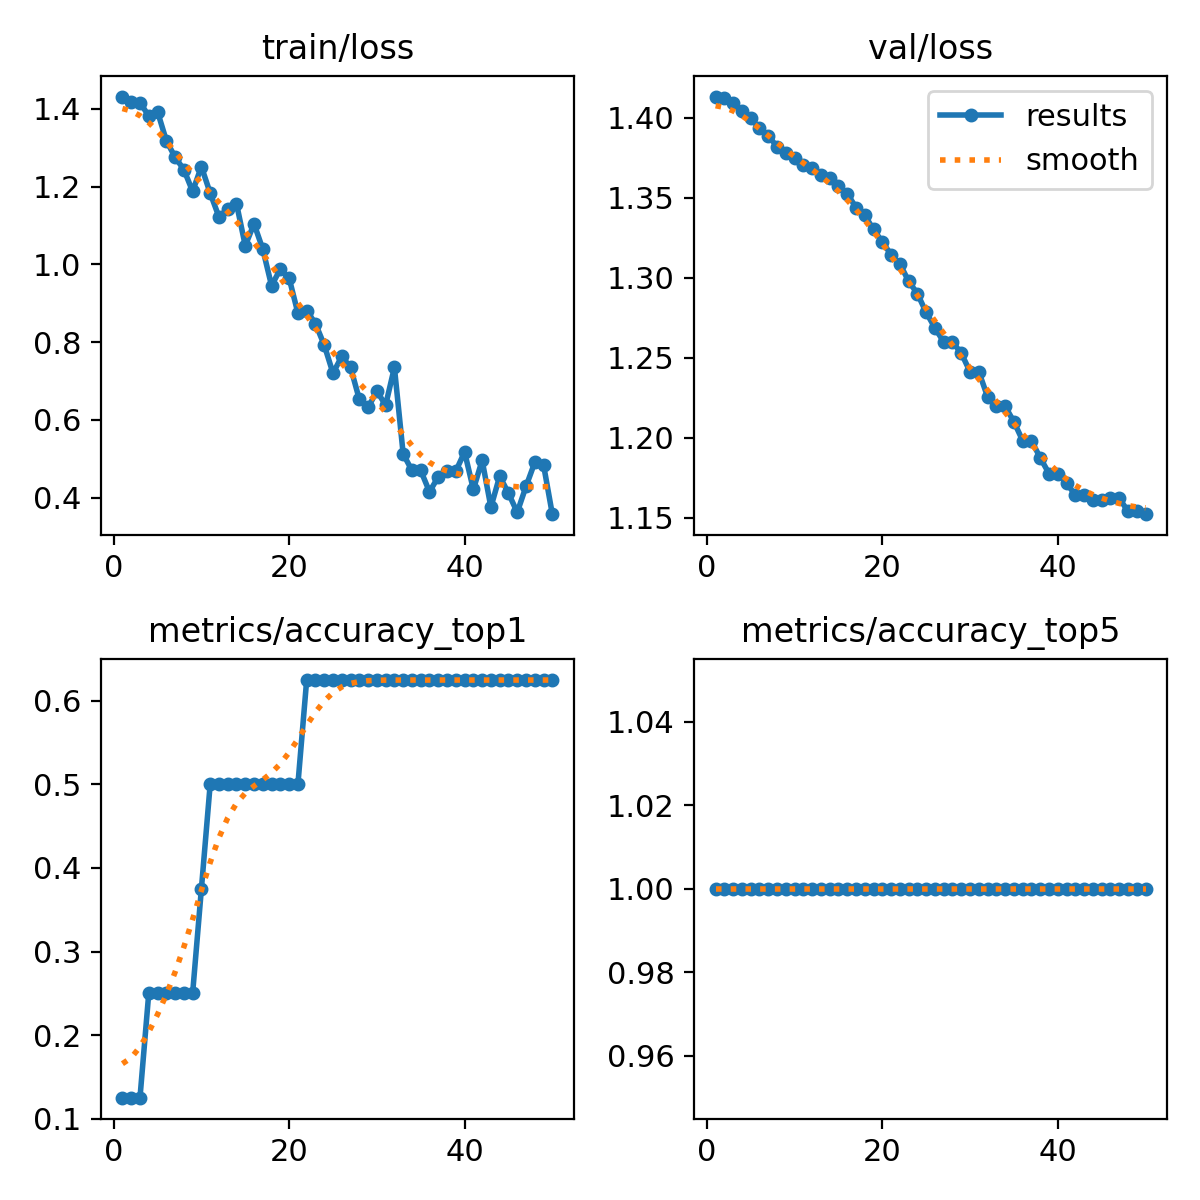

Source data for this figure (header and first rows):
epoch, train/loss, metrics/accuracy_top1, metrics/accuracy_top5, val/loss, lr/pg0, lr/pg1, lr/pg2
1, 1.431, 0.125, 1, 1.413, 7.14e-06, 7.14e-06, 7.14e-06
2, 1.416, 0.125, 1, 1.412, 2.0996e-05, 2.0996e-05, 2.0996e-05
3, 1.416, 0.125, 1, 1.409, 3.4286e-05, 3.4286e-05, 3.4286e-05
4, 1.382, 0.25, 1, 1.404, 4.7011e-05, 4.7011e-05, 4.7011e-05
5, 1.393, 0.25, 1, 1.399, 5.9171e-05, 5.9171e-05, 5.9171e-05
6, 1.318, 0.25, 1, 1.394, 7.0765e-05, 7.0765e-05, 7.0765e-05
7, 1.276, 0.25, 1, 1.389, 8.1793e-05, 8.1793e-05, 8.1793e-05
8, 1.244, 0.25, 1, 1.382, 9.2256e-05, 9.2256e-05, 9.2256e-05
9, 1.188, 0.25, 1, 1.378, 0.0001022, 0.0001022, 0.0001022
10, 1.251, 0.375, 1, 1.375, 0.0001115, 0.0001115, 0.0001115
11, 1.183, 0.5, 1, 1.37, 0.0001202, 0.0001202, 0.0001202
12, 1.122, 0.5, 1, 1.368, 0.0001285, 0.0001285, 0.0001285
13, 1.143, 0.5, 1, 1.364, 0.0001361, 0.0001361, 0.0001361
14, 1.156, 0.5, 1, 1.362, 0.0001432, 0.0001432, 0.0001432
15, 1.048, 0.5, 1, 1.357, 0.0001497, 0.0001497, 0.0001497
16, 1.104, 0.5, 1, 1.353, 0.0001556, 0.0001556, 0.0001556
17, 1.039, 0.5, 1, 1.344, 0.000161, 0.000161, 0.000161
18, 0.9451, 0.5, 1, 1.339, 0.0001658, 0.0001658, 0.0001658
19, 0.9885, 0.5, 1, 1.33, 0.00017, 0.00017, 0.00017
20, 0.9649, 0.5, 1, 1.322, 0.0001737, 0.0001737, 0.0001737
21, 0.8747, 0.5, 1, 1.314, 0.0001768, 0.0001768, 0.0001768
22, 0.8814, 0.625, 1, 1.309, 0.0001794, 0.0001794, 0.0001794
23, 0.8479, 0.625, 1, 1.298, 0.0001813, 0.0001813, 0.0001813
24, 0.7928, 0.625, 1, 1.29, 0.0001828, 0.0001828, 0.0001828
25, 0.7203, 0.625, 1, 1.278, 0.0001836, 0.0001836, 0.0001836
26, 0.7634, 0.625, 1, 1.269, 0.0001839, 0.0001839, 0.0001839
27, 0.7356, 0.625, 1, 1.26, 0.0001836, 0.0001836, 0.0001836
28, 0.6532, 0.625, 1, 1.26, 0.0001828, 0.0001828, 0.0001828
29, 0.6321, 0.625, 1, 1.253, 0.0001813, 0.0001813, 0.0001813
30, 0.6743, 0.625, 1, 1.241, 0.0001794, 0.0001794, 0.0001794
31, 0.6382, 0.625, 1, 1.241, 0.0001768, 0.0001768, 0.0001768
32, 0.7352, 0.625, 1, 1.226, 0.0001737, 0.0001737, 0.0001737
33, 0.5127, 0.625, 1, 1.22, 0.0001701, 0.0001701, 0.0001701
34, 0.4704, 0.625, 1, 1.22, 0.0001658, 0.0001658, 0.0001658
35, 0.4702, 0.625, 1, 1.21, 0.000161, 0.000161, 0.000161
36, 0.4154, 0.625, 1, 1.198, 0.0001556, 0.0001556, 0.0001556
37, 0.4538, 0.625, 1, 1.198, 0.0001497, 0.0001497, 0.0001497
38, 0.4698, 0.625, 1, 1.188, 0.0001432, 0.0001432, 0.0001432
39, 0.4684, 0.625, 1, 1.178, 0.0001361, 0.0001361, 0.0001361
40, 0.5178, 0.625, 1, 1.178, 0.0001285, 0.0001285, 0.0001285
41, 0.4214, 0.625, 1, 1.172, 0.0001203, 0.0001203, 0.0001203
42, 0.4964, 0.625, 1, 1.164, 0.0001115, 0.0001115, 0.0001115
43, 0.376, 0.625, 1, 1.164, 0.0001022, 0.0001022, 0.0001022
44, 0.4554, 0.625, 1, 1.161, 9.2307e-05, 9.2307e-05, 9.2307e-05
45, 0.4119, 0.625, 1, 1.161, 8.1847e-05, 8.1847e-05, 8.1847e-05
46, 0.3625, 0.625, 1, 1.162, 7.0822e-05, 7.0822e-05, 7.0822e-05
47, 0.4291, 0.625, 1, 1.162, 5.9231e-05, 5.9231e-05, 5.9231e-05
48, 0.491, 0.625, 1, 1.154, 4.7074e-05, 4.7074e-05, 4.7074e-05
49, 0.4846, 0.625, 1, 1.154, 3.4352e-05, 3.4352e-05, 3.4352e-05
50, 0.3579, 0.625, 1, 1.152, 2.1064e-05, 2.1064e-05, 2.1064e-05
